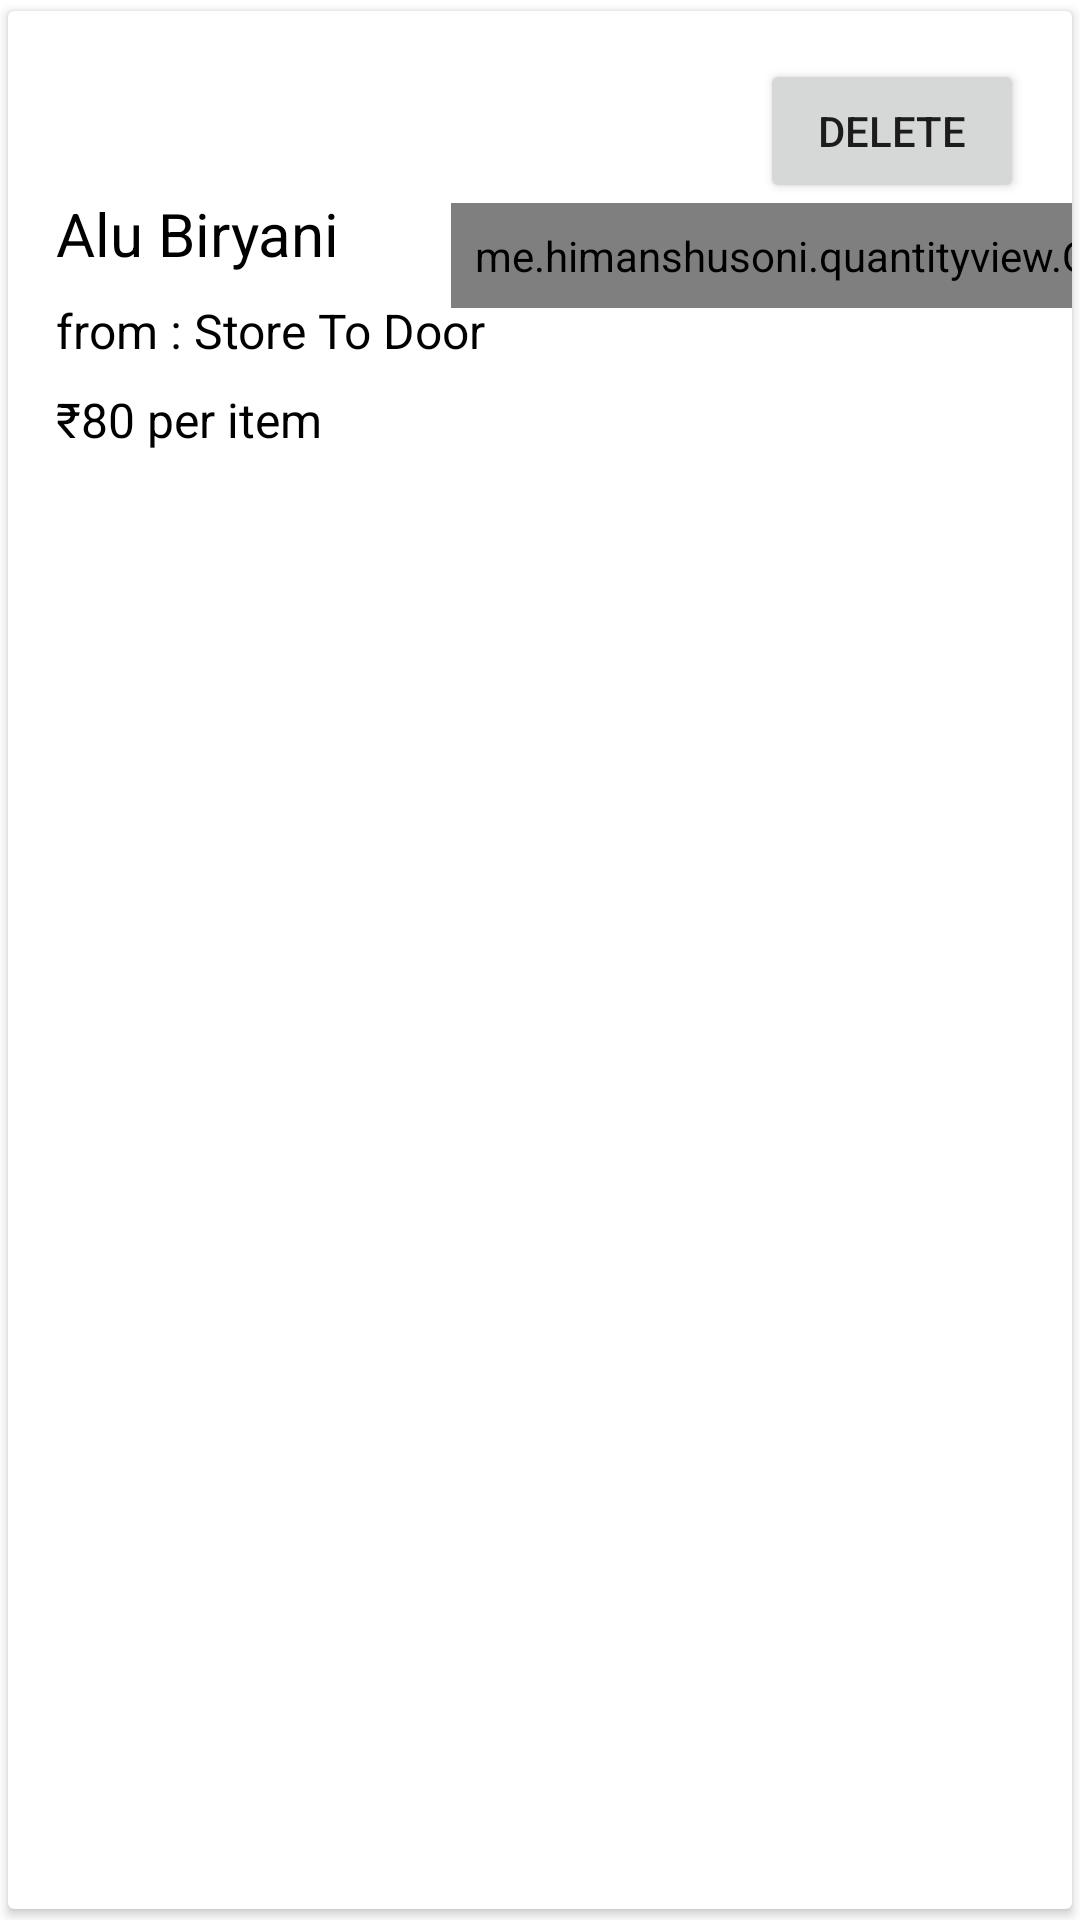

The Android layout XML behind this screen, and the referenced resources:
<!-- AndroidManifest.xml: application theme Theme.StoreToDoor -->
<!-- res/layout/recycler_cart_list_items.xml -->
<?xml version="1.0" encoding="utf-8"?>
<com.google.android.material.card.MaterialCardView xmlns:android="http://schemas.android.com/apk/res/android"
    xmlns:app="http://schemas.android.com/apk/res-auto"
    android:layout_width="match_parent"
    android:layout_height="wrap_content"
    android:background="#FFFFFF"
    android:orientation="vertical"
    app:cardCornerRadius="2dp"
    app:cardElevation="2dp"
    app:cardUseCompatPadding="true">

    <androidx.constraintlayout.widget.ConstraintLayout
        android:layout_width="match_parent"
        android:layout_height="match_parent">

        <TextView
            android:id="@+id/main_foodName"
            android:layout_width="wrap_content"
            android:layout_height="wrap_content"
            android:layout_gravity="start"
            android:layout_marginStart="16dp"
            android:gravity="start"
            android:text="@string/alu_biryani"
            android:textColor="@color/black"
            android:textSize="20sp"
            app:layout_constraintBottom_toBottomOf="parent"
            app:layout_constraintEnd_toStartOf="@+id/del_item"
            app:layout_constraintHorizontal_bias="0.0"
            app:layout_constraintStart_toStartOf="parent"
            app:layout_constraintTop_toTopOf="parent"
            app:layout_constraintVertical_bias="0.1" />

        <TextView
            android:id="@+id/storeName"
            android:layout_width="wrap_content"
            android:layout_height="wrap_content"
            android:layout_gravity="start"
            android:layout_marginTop="8dp"
            android:gravity="start"
            android:text="@string/from_store_to_door"
            android:textColor="@color/black"
            android:textSize="16sp"
            app:layout_constraintStart_toStartOf="@+id/main_foodName"
            app:layout_constraintTop_toBottomOf="@+id/main_foodName" />

        <TextView
            android:id="@+id/price"
            android:layout_width="wrap_content"
            android:layout_height="wrap_content"
            android:layout_gravity="start"
            android:layout_marginTop="8dp"
            android:gravity="start"
            android:text="@string/_80_per_item"
            android:textColor="@color/black"
            android:textSize="16sp"
            app:layout_constraintStart_toStartOf="@+id/storeName"
            app:layout_constraintTop_toBottomOf="@+id/storeName" />

        <Button
            android:id="@+id/del_item"
            android:layout_width="wrap_content"
            android:layout_height="wrap_content"
            android:layout_margin="16dp"
            android:text="@string/delete"
            app:layout_constraintEnd_toEndOf="parent"
            app:layout_constraintTop_toTopOf="parent" />

        <me.himanshusoni.quantityview.QuantityView
            android:id="@+id/quantity"
            android:layout_width="wrap_content"
            android:layout_height="wrap_content"
            android:padding="8dp"
            app:layout_constraintEnd_toEndOf="@+id/del_item"
            app:layout_constraintStart_toStartOf="@+id/del_item"
            app:layout_constraintTop_toBottomOf="@+id/del_item"
            app:qv_addButtonTextColor="@color/teal_700"
            app:qv_minQuantity="1"
            app:qv_quantity="1"
            app:qv_removeButtonTextColor="@android:color/holo_red_light" />

    </androidx.constraintlayout.widget.ConstraintLayout>

</com.google.android.material.card.MaterialCardView>
<!-- resources referenced by this layout -->
<resources>
  <color name="black">#FF000000</color>
  <color name="teal_700">#FF018786</color>
  <string name="_80_per_item">₹80 per item</string>
  <string name="alu_biryani">Alu Biryani</string>
  <string name="delete">Delete</string>
  <string name="from_store_to_door">from : Store To Door</string>
  <style name="Theme.StoreToDoor" parent="Theme.MaterialComponents.Light.DarkActionBar">
          <item name="colorPrimary">@color/primary_primary</item>
          <item name="colorPrimaryVariant">@color/primary_dark</item>
          <item name="colorOnPrimary">@color/white</item>
          <item name="colorSecondary">@color/secondary_primary</item>
          <item name="colorSecondaryVariant">@color/secondary_dark</item>
          <item name="colorOnSecondary">@color/white</item>
          <item name="android:statusBarColor">?attr/colorPrimaryVariant</item>
          <item name="otpViewStyle">@style/OtpWidget.OtpView</item>
      </style>
  <color name="primary_primary">#dd2c00</color>
  <color name="primary_dark">#a30000</color>
  <color name="white">#FFFFFFFF</color>
  <color name="secondary_primary">#263238</color>
  <color name="secondary_dark">#000a12</color>
</resources>
